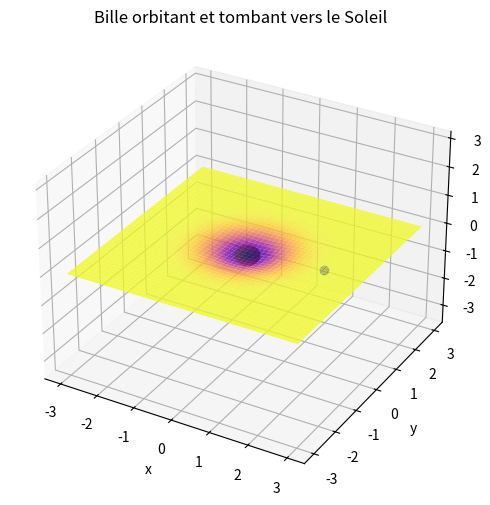

Generate this figure with matplotlib:
import numpy as np
import matplotlib.pyplot as plt
from matplotlib import animation

# --- paramètres ---
G = 1.0          # constante gravitationnelle arbitraire
M_sun = 2.0      # masse du Soleil
mu = 0.05        # friction
dt = 0.01        
steps = 4000

# Soleil et drap
sun_radius = 0.3
k_depth = 0.1
k_sigma = 2.0
depth = k_depth * M_sun
sigma = k_sigma * sun_radius

# --- drap ---
def h(x, y) -> float: 
    r2 = x**2 + y**2
    return -depth * np.exp(-r2 / (2*sigma**2))

# --- simulation gravitationnelle ---
x, y = 2.0, 0.0 # position initiale de la bille
vx, vy = 0.0, 1.0 # vitesse initiale de la bille
xs, ys, zs = [], [], [] # listes de positions 

for i in range(steps):
    r = np.sqrt(x**2 + y**2) # distance bille-Soleil
    if r < sun_radius:  # contact avec le Soleil
        break
    ax = -G * M_sun * x / r**3 - mu * vx # accélération en x
    ay = -G * M_sun * y / r**3 - mu * vy # accélération en y
    vx += ax * dt # mise à jour de la vitesse en x
    vy += ay * dt # mise à jour de la vitesse en y
    x += vx * dt # mise à jour de la position en x
    y += vy * dt # mise à jour de la position en y
    xs.append(x)
    ys.append(y)
    zs.append(h(x, y))

# --- affichage 3D ---
fig = plt.figure(figsize=(9,6))
ax = fig.add_subplot(111, projection='3d')

grid = np.linspace(-3, 3, 150)
X, Y = np.meshgrid(grid, grid)
Z = h(X, Y)
ax.plot_surface(X, Y, Z, cmap='plasma', alpha=0.8)

# Soleil
u = np.linspace(0, 2*np.pi, 40)
v = np.linspace(0, np.pi, 20)
X_sun = sun_radius * np.outer(np.cos(u), np.sin(v))
Y_sun = sun_radius * np.outer(np.sin(u), np.sin(v))
Z_sun = sun_radius * np.outer(np.ones_like(u), np.cos(v)) + h(0, 0)
ax.plot_surface(X_sun, Y_sun, Z_sun, color='gold', shade=True)

# bille animée
ball, = ax.plot([xs[0]], [ys[0]], [zs[0]+0.05], 'o', color='blue')

def set_axes_equal(ax):
    x_limits, y_limits, z_limits = ax.get_xlim3d(), ax.get_ylim3d(), ax.get_zlim3d()
    x_range, y_range, z_range = [abs(l[1]-l[0]) for l in (x_limits, y_limits, z_limits)]
    max_range = max(x_range, y_range, z_range)
    centers = [np.mean(l) for l in (x_limits, y_limits, z_limits)]
    ax.set_xlim3d([centers[0]-max_range/2, centers[0]+max_range/2])
    ax.set_ylim3d([centers[1]-max_range/2, centers[1]+max_range/2])
    ax.set_zlim3d([centers[2]-max_range/2, centers[2]+max_range/2])

def update(i):
    ball.set_data([xs[i]], [ys[i]])
    ball.set_3d_properties([zs[i] + 0.05])
    return ball,

ani = animation.FuncAnimation(fig, update, frames=len(xs), interval=10, blit=True)
ax.set_xlabel('x'); ax.set_ylabel('y'); ax.set_zlabel('z')
ax.set_title("Bille orbitant et tombant vers le Soleil")
set_axes_equal(ax)
plt.show()
